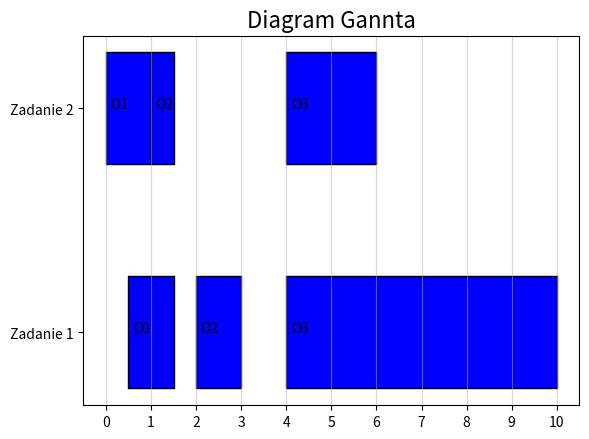

Write the Python code that produced this figure.
import matplotlib.pyplot as plt
import numpy as np

fig, ax = plt.subplots()

#############################################
# TasksPos[][x] zawiera zadania po kolei
# TasksPOs[][][0 lub 1] na pozycji 0 jest
# czas startu, na pozycji 1 jest czas trwania
#############################################
TasksPos = [
    [[0.5, 1], [2, 1], [4, 6]],
    [[0, 1], [1, 0.5], [4, 2]]
]
#############################################

iterator = 0  # Iterator pomocniczy
NumOfTasks = len(TasksPos)  # Liczba zadan
NumOfOperations = len(TasksPos[0])  # Liczba operacji #Czas ciaglego wykonywania dla jednej maszyny

# Obliczanie maksymalnego czsu wykonywania sie na maszynie
Cmax = 0
for operacje in range(NumOfOperations):
    Cmax += TasksPos[0][operacje][1]

# Generowanie listy z nazwami dla szerokosci Y
TasksWidth = [[0.0]*NumOfTasks for _ in range(2)]

for i in range(NumOfTasks):
    TasksWidth[i][0] = (i + 1) - 0.5 / 2
    TasksWidth[i][1] = 0.5

# Generowanie listy z nazwami dla wartosci Y
ListaZadan = []
for task in range(NumOfTasks + 1):
    ListaZadan.append("Zadanie " + str(task))

# Szerokosc i zakres X
xpos = np.arange(Cmax * NumOfTasks)
plt.xticks(xpos)

# Szerokosc i zakres Y
ypos = np.arange(NumOfTasks + 1)
plt.yticks(ypos, ListaZadan[0:NumOfTasks + 1])

# Ustawienie siatki
plt.grid(axis="x", alpha=0.5)

# Generowanie blokow
for szerokosc in TasksWidth:
    ax.broken_barh(TasksPos[iterator], szerokosc, facecolor="blue", edgecolor="0")
    iterator += 1

# Generowanie podpisow
for task in range(NumOfTasks):
    for operacja in range(NumOfOperations):
        label = "O" + str(operacja + 1)
        ax.text(TasksPos[task][operacja][0] + 0.1, task + 1, label)

plt.title("Diagram Gannta", fontsize=16)
fig.show()
